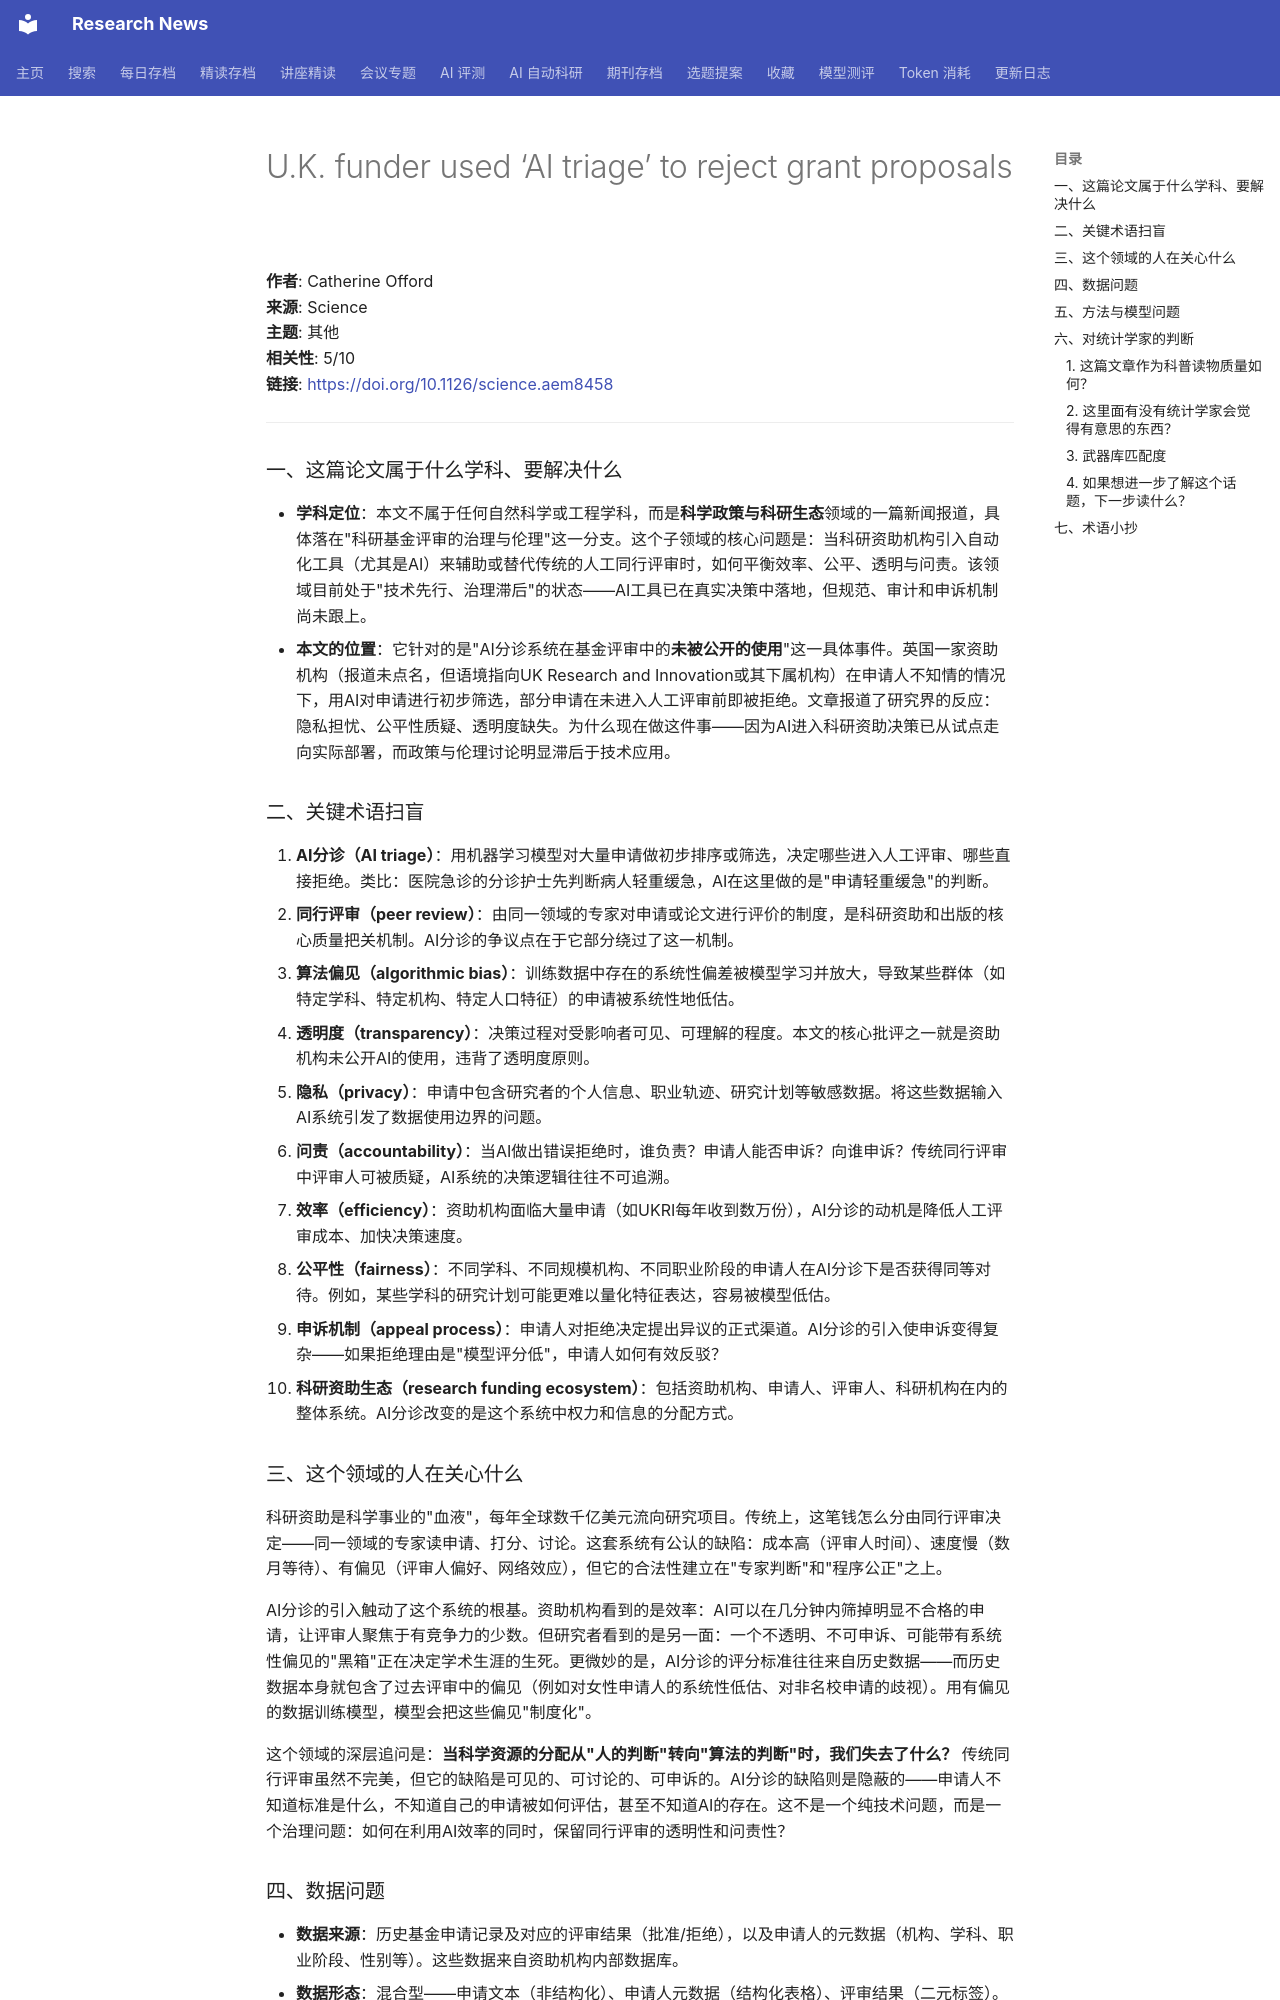

repository: cxy0714/research-news · page: deep_reads/2026-10-13-10.1126_science.aem8458/index.html · generator: mkdocs

# U.K. funder used ‘AI triage’ to reject grant proposals

**作者**: Catherine Offord  
**来源**: Science  
**主题**: 其他  
**相关性**: 5/10  
**链接**: <https://doi.org/10.1126/science.aem8458>

---

### 一、这篇论文属于什么学科、要解决什么

- **学科定位**：本文不属于任何自然科学或工程学科，而是**科学政策与科研生态**领域的一篇新闻报道，具体落在"科研基金评审的治理与伦理"这一分支。这个子领域的核心问题是：当科研资助机构引入自动化工具（尤其是AI）来辅助或替代传统的人工同行评审时，如何平衡效率、公平、透明与问责。该领域目前处于"技术先行、治理滞后"的状态——AI工具已在真实决策中落地，但规范、审计和申诉机制尚未跟上。
- **本文的位置**：它针对的是"AI分诊系统在基金评审中的**未被公开的使用**"这一具体事件。英国一家资助机构（报道未点名，但语境指向UK Research and Innovation或其下属机构）在申请人不知情的情况下，用AI对申请进行初步筛选，部分申请在未进入人工评审前即被拒绝。文章报道了研究界的反应：隐私担忧、公平性质疑、透明度缺失。为什么现在做这件事——因为AI进入科研资助决策已从试点走向实际部署，而政策与伦理讨论明显滞后于技术应用。

### 二、关键术语扫盲

1. **AI分诊（AI triage）**：用机器学习模型对大量申请做初步排序或筛选，决定哪些进入人工评审、哪些直接拒绝。类比：医院急诊的分诊护士先判断病人轻重缓急，AI在这里做的是"申请轻重缓急"的判断。
2. **同行评审（peer review）**：由同一领域的专家对申请或论文进行评价的制度，是科研资助和出版的核心质量把关机制。AI分诊的争议点在于它部分绕过了这一机制。
3. **算法偏见（algorithmic bias）**：训练数据中存在的系统性偏差被模型学习并放大，导致某些群体（如特定学科、特定机构、特定人口特征）的申请被系统性地低估。
4. **透明度（transparency）**：决策过程对受影响者可见、可理解的程度。本文的核心批评之一就是资助机构未公开AI的使用，违背了透明度原则。
5. **隐私（privacy）**：申请中包含研究者的个人信息、职业轨迹、研究计划等敏感数据。将这些数据输入AI系统引发了数据使用边界的问题。
6. **问责（accountability）**：当AI做出错误拒绝时，谁负责？申请人能否申诉？向谁申诉？传统同行评审中评审人可被质疑，AI系统的决策逻辑往往不可追溯。
7. **效率（efficiency）**：资助机构面临大量申请（如UKRI每年收到数万份），AI分诊的动机是降低人工评审成本、加快决策速度。
8. **公平性（fairness）**：不同学科、不同规模机构、不同职业阶段的申请人在AI分诊下是否获得同等对待。例如，某些学科的研究计划可能更难以量化特征表达，容易被模型低估。
9. **申诉机制（appeal process）**：申请人对拒绝决定提出异议的正式渠道。AI分诊的引入使申诉变得复杂——如果拒绝理由是"模型评分低"，申请人如何有效反驳？
10. **科研资助生态（research funding ecosystem）**：包括资助机构、申请人、评审人、科研机构在内的整体系统。AI分诊改变的是这个系统中权力和信息的分配方式。

### 三、这个领域的人在关心什么

科研资助是科学事业的"血液"，每年全球数千亿美元流向研究项目。传统上，这笔钱怎么分由同行评审决定——同一领域的专家读申请、打分、讨论。这套系统有公认的缺陷：成本高（评审人时间）、速度慢（数月等待）、有偏见（评审人偏好、网络效应），但它的合法性建立在"专家判断"和"程序公正"之上。

AI分诊的引入触动了这个系统的根基。资助机构看到的是效率：AI可以在几分钟内筛掉明显不合格的申请，让评审人聚焦于有竞争力的少数。但研究者看到的是另一面：一个不透明、不可申诉、可能带有系统性偏见的"黑箱"正在决定学术生涯的生死。更微妙的是，AI分诊的评分标准往往来自历史数据——而历史数据本身就包含了过去评审中的偏见（例如对女性申请人的系统性低估、对非名校申请的歧视）。用有偏见的数据训练模型，模型会把这些偏见"制度化"。

这个领域的深层追问是：**当科学资源的分配从"人的判断"转向"算法的判断"时，我们失去了什么？** 传统同行评审虽然不完美，但它的缺陷是可见的、可讨论的、可申诉的。AI分诊的缺陷则是隐蔽的——申请人不知道标准是什么，不知道自己的申请被如何评估，甚至不知道AI的存在。这不是一个纯技术问题，而是一个治理问题：如何在利用AI效率的同时，保留同行评审的透明性和问责性？
